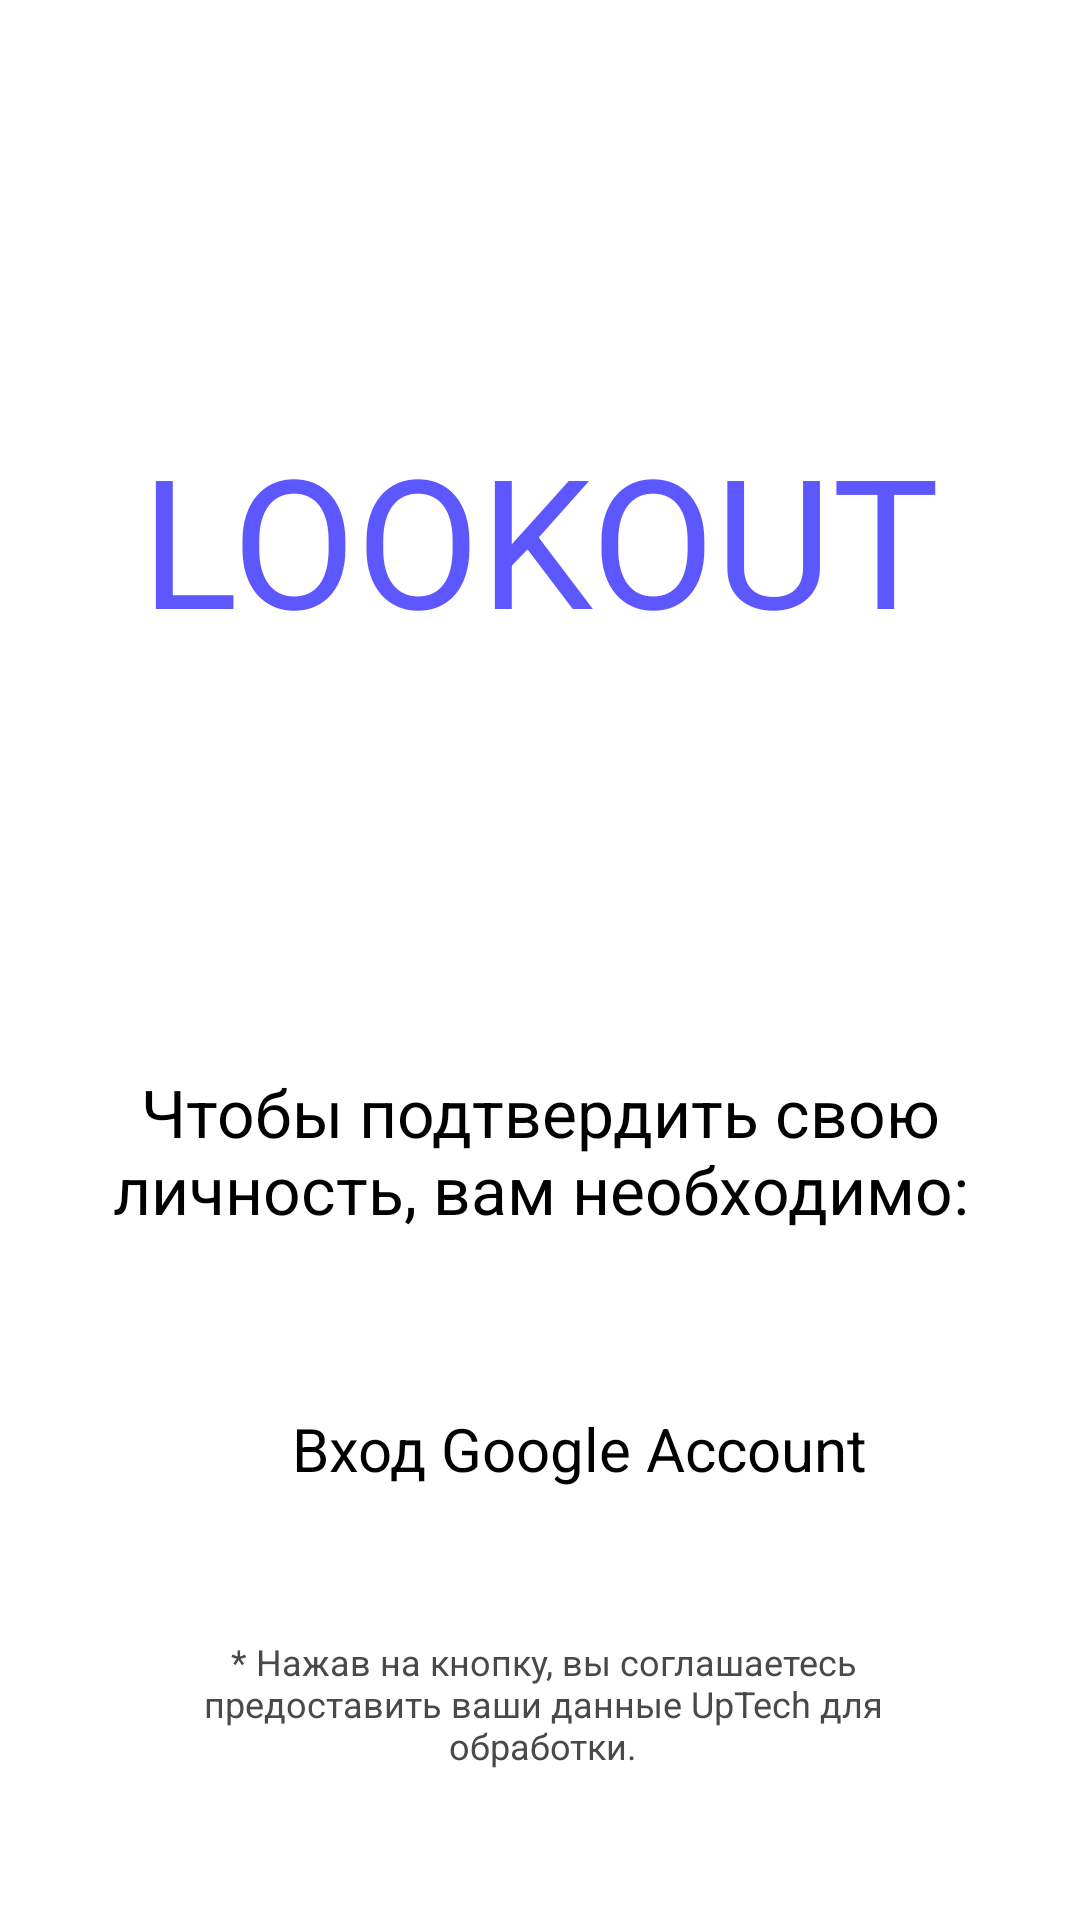

The Android layout XML behind this screen, and the referenced resources:
<!-- AndroidManifest.xml: application theme Theme.UptechApp -->
<!-- res/layout/fragment_login.xml -->
<?xml version="1.0" encoding="utf-8"?>
<androidx.constraintlayout.widget.ConstraintLayout xmlns:android="http://schemas.android.com/apk/res/android"
    xmlns:app="http://schemas.android.com/apk/res-auto"
    xmlns:tools="http://schemas.android.com/tools"
    android:id="@+id/fragment_login"
    android:layout_width="match_parent"
    android:layout_height="match_parent"
    android:background="@color/white">

    <RelativeLayout
        android:id="@+id/signGoogle"
        android:layout_width="0dp"
        android:layout_height="40dp"
        android:layout_marginLeft="64dp"
        android:layout_marginTop="460dp"
        android:layout_marginRight="64dp"
        android:background="@drawable/round_corner_btn"
        android:backgroundTint="@color/light_gray_figma"
        android:clipToOutline="true"
        android:gravity="center"
        app:layout_constraintHorizontal_bias="0.0"
        app:layout_constraintLeft_toLeftOf="parent"
        app:layout_constraintRight_toRightOf="parent"
        app:layout_constraintTop_toTopOf="parent">

        <ImageView
            android:id="@+id/imageGoogle"
            android:layout_width="wrap_content"
            android:layout_height="wrap_content"
            android:layout_marginStart="4dp"
            android:layout_marginTop="4dp"
            android:layout_marginEnd="4dp"
            android:layout_marginBottom="4dp"
            android:padding="4dp"
            android:src="@drawable/ic_google_logo" />

        <TextView
            android:layout_width="wrap_content"
            android:layout_height="wrap_content"
            android:layout_marginLeft="10dp"
            android:layout_marginTop="6dp"
            android:layout_toEndOf="@id/imageGoogle"
            android:gravity="center"
            android:text="@string/sign_in_with_google"
            android:textColor="@color/black"
            android:textSize="20sp" />
    </RelativeLayout>

    <TextView
        android:id="@+id/textView"
        android:layout_width="270dp"
        android:layout_height="119dp"
        android:layout_marginTop="120dp"
        android:gravity="center"
        android:text="LOOKOUT"
        android:textColor="#5D57FF"
        android:textSize="60dp"
        app:layout_constraintEnd_toEndOf="parent"
        app:layout_constraintHorizontal_bias="0.496"
        app:layout_constraintStart_toStartOf="parent"
        app:layout_constraintTop_toTopOf="parent" />

    <TextView
        android:id="@+id/textView3"
        android:layout_width="330dp"
        android:layout_height="79dp"
        android:layout_marginStart="40dp"
        android:layout_marginEnd="40dp"
        android:layout_marginTop="344dp"
        android:gravity="center"
        android:text="@string/verify_hint"
        android:textColor="@color/black"
        android:textSize="22dp"
        app:layout_constraintStart_toStartOf="parent"
        app:layout_constraintEnd_toEndOf="parent"
        app:layout_constraintTop_toTopOf="parent" />

    <TextView
        android:id="@+id/credentials"
        android:layout_width="280dp"
        android:layout_height="72dp"
        android:layout_marginTop="32dp"
        android:gravity="center"
        android:text="@string/login_inf"
        android:textColor="@color/medium_dark_gray_figma"
        android:textSize="12sp"
        app:layout_constraintEnd_toEndOf="parent"
        app:layout_constraintHorizontal_bias="0.511"
        app:layout_constraintStart_toStartOf="parent"
        app:layout_constraintTop_toBottomOf="@id/signGoogle" />

</androidx.constraintlayout.widget.ConstraintLayout>
<!-- resources referenced by this layout -->
<resources>
  <color name="black">#FF000000</color>
  <color name="light_gray_figma">#BABABA</color>
  <color name="medium_dark_gray_figma">#494949</color>
  <color name="white">#FFFFFFFF</color>
  <string name="login_inf" translatable="true">* Нажав на кнопку, вы соглашаетесь предоставить ваши данные UpTech для обработки.</string>
  <string name="sign_in_with_google" translatable="true">Вход Google Account</string>
  <string name="verify_hint" translatable="true">Чтобы подтвердить свою личность, вам необходимо:</string>
  <style name="Theme.UptechApp" parent="Theme.MaterialComponents.DayNight.NoActionBar">
          
          <item name="colorPrimary">@color/purple_500</item>
          <item name="colorPrimaryVariant">@color/purple_700</item>
          <item name="colorOnPrimary">@color/black</item>
          
          <item name="colorSecondary">@color/teal_200</item>
          <item name="colorSecondaryVariant">@color/teal_700</item>
          <item name="colorOnSecondary">@color/black</item>
          
          <item name="android:statusBarColor">?attr/colorPrimaryVariant</item>
          
      </style>
  <color name="purple_500">#FF6200EE</color>
  <color name="purple_700">#FF3700B3</color>
  <color name="teal_200">#FF03DAC5</color>
  <color name="teal_700">#FF018786</color>
</resources>
